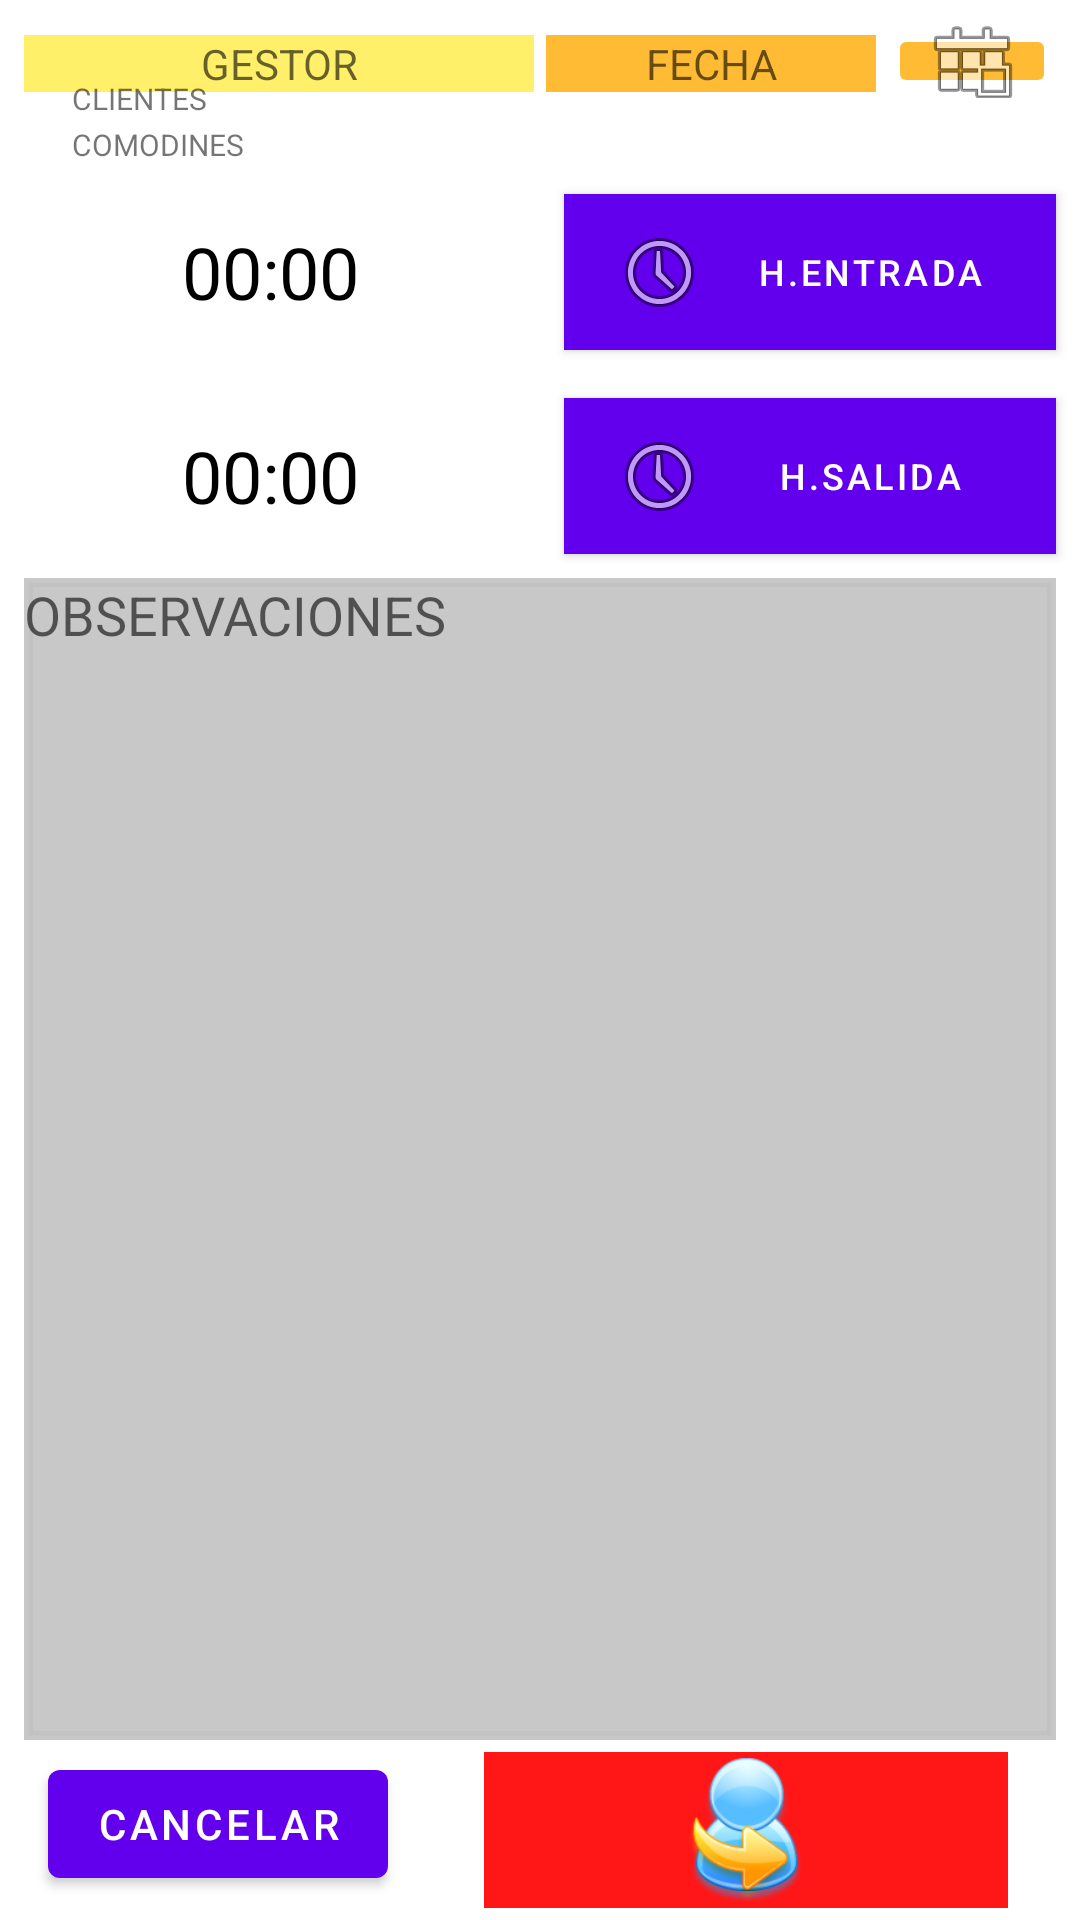

This screen was rendered from an Android layout file. Write that file and the resources it references.
<!-- AndroidManifest.xml: application theme Theme.SOLICITUDCOMODINES -->
<!-- res/layout/fragment_second.xml -->
<?xml version="1.0" encoding="utf-8"?>
<androidx.constraintlayout.widget.ConstraintLayout xmlns:android="http://schemas.android.com/apk/res/android"
    xmlns:app="http://schemas.android.com/apk/res-auto"
    xmlns:tools="http://schemas.android.com/tools"
    android:layout_width="match_parent"
    android:layout_height="match_parent"
    tools:context=".SecondFragment">

    <EditText
        android:id="@+id/ED_GESTOR"
        android:layout_width="0dp"
        android:layout_height="wrap_content"
        android:layout_marginTop="16dp"
        android:background="@color/AMARILLO"
        android:clickable="false"
        android:editable="false"
        android:ems="10"
        android:focusableInTouchMode="false"
        android:gravity="center|center_horizontal"
        android:hint="@string/GESTOR"
        android:inputType="textPersonName"
        android:maxLines="1"
        android:textSize="14sp"
        app:layout_constraintBottom_toTopOf="@+id/textView"
        app:layout_constraintEnd_toStartOf="@+id/ED_FECHA"
        app:layout_constraintStart_toStartOf="@+id/SP_COMODIN"
        app:layout_constraintTop_toTopOf="parent" />

    <EditText
        android:id="@+id/ED_FECHA"
        android:layout_width="110dp"
        android:layout_height="wrap_content"
        android:layout_marginStart="4dp"
        android:layout_marginEnd="4dp"
        android:background="@android:color/holo_orange_light"
        android:clickable="false"
        android:editable="false"
        android:ems="10"
        android:focusable="auto"
        android:focusableInTouchMode="false"
        android:gravity="center|center_horizontal"
        android:hint="@string/FECHA"
        android:inputType="date"
        android:maxLines="1"
        android:textSize="14sp"
        app:layout_constraintEnd_toStartOf="@+id/BT_FECHA"
        app:layout_constraintHorizontal_bias="0.496"
        app:layout_constraintStart_toEndOf="@+id/ED_GESTOR"
        app:layout_constraintTop_toTopOf="@+id/ED_GESTOR" />

    <Spinner
        android:id="@+id/SP_CLIENTES"
        android:layout_width="0dp"
        android:layout_height="wrap_content"
        android:layout_marginTop="8dp"
        android:layout_marginBottom="8dp"
        android:background="@drawable/spiner_style"
        android:clickable="true"
        android:spinnerMode="dialog"
        android:stateListAnimator="@android:animator/fade_in"
        app:layout_constraintBottom_toTopOf="@+id/ED_HORA_ENTRADA"
        app:layout_constraintEnd_toEndOf="@+id/SP_COMODIN"
        app:layout_constraintStart_toStartOf="@+id/ED_GESTOR"
        app:layout_constraintTop_toBottomOf="@+id/ED_GESTOR"
        app:layout_constraintVertical_bias="0.12"
        android:focusable="true" />

    <EditText
        android:id="@+id/ED_HORA_ENTRADA"
        android:layout_width="0dp"
        android:layout_height="0dp"
        android:layout_marginBottom="8dp"
        android:background="@drawable/rectangle"
        android:backgroundTint="@color/Color_coral_red"
        android:clickable="false"
        android:editable="false"
        android:ems="10"
        android:focusableInTouchMode="false"
        android:gravity="clip_horizontal|center_horizontal|center_vertical"
        android:hint="@string/hora"
        android:inputType="time"
        android:text="@string/hora"
        android:textColor="@color/black"
        android:textSize="24sp"
        app:layout_constraintBottom_toTopOf="@+id/ED_HORA_SALIDA"
        app:layout_constraintEnd_toStartOf="@+id/BT_ENTRADA"
        app:layout_constraintStart_toStartOf="@+id/SP_CLIENTES"
        app:layout_constraintTop_toBottomOf="@+id/SP_COMODIN" />

    <Button
        android:id="@+id/BT_ENTRADA"
        android:layout_width="0dp"
        android:layout_height="wrap_content"
        android:layout_marginStart="16dp"
        android:layout_marginTop="8dp"
        android:layout_marginBottom="8dp"
        android:background="@color/purple_500"
        android:drawableLeft="@android:drawable/ic_menu_recent_history"
        android:gravity="center"
        android:text="@string/ENTRADA"
        android:textSize="12sp"
        app:layout_constraintBottom_toTopOf="@+id/BT_SALIDA"
        app:layout_constraintEnd_toEndOf="@+id/SP_COMODIN"
        app:layout_constraintStart_toEndOf="@+id/ED_HORA_ENTRADA"
        app:layout_constraintTop_toBottomOf="@+id/SP_COMODIN" />

    <EditText
        android:id="@+id/ED_HORA_SALIDA"
        android:layout_width="0dp"
        android:layout_height="0dp"
        android:layout_marginTop="8dp"
        android:background="@drawable/rectangle"
        android:backgroundTint="@color/teal_200"
        android:clickable="false"
        android:editable="false"
        android:ems="10"
        android:focusableInTouchMode="false"
        android:gravity="center_horizontal|center_vertical"
        android:hint="@string/hora"
        android:inputType="time"
        android:text="@string/hora"
        android:textColor="@color/black"
        android:textSize="24sp"
        app:layout_constraintBottom_toBottomOf="@+id/BT_SALIDA"
        app:layout_constraintEnd_toEndOf="@+id/ED_HORA_ENTRADA"
        app:layout_constraintHorizontal_bias="0.0"
        app:layout_constraintStart_toStartOf="@+id/ED_HORA_ENTRADA"
        app:layout_constraintTop_toBottomOf="@+id/ED_HORA_ENTRADA" />

    <Button
        android:id="@+id/BT_SALIDA"
        android:layout_width="0dp"
        android:layout_height="52dp"
        android:layout_marginTop="8dp"
        android:background="@color/purple_500"
        android:drawableLeft="@android:drawable/ic_menu_recent_history"
        android:gravity="center"
        android:text="@string/SALIDA"
        android:textSize="12sp"
        app:layout_constraintBottom_toTopOf="@+id/ED_OBSERVACIONES"
        app:layout_constraintEnd_toEndOf="@+id/BT_ENTRADA"
        app:layout_constraintHorizontal_bias="0.0"
        app:layout_constraintStart_toStartOf="@+id/BT_ENTRADA"
        app:layout_constraintTop_toBottomOf="@+id/BT_ENTRADA" />

    <EditText
        android:id="@+id/ED_OBSERVACIONES"
        android:layout_width="0dp"
        android:layout_height="0dp"
        android:layout_marginTop="8dp"
        android:layout_marginBottom="60dp"
        android:background="@drawable/editext_postit"
        android:backgroundTint="@color/Color_GRIS_perla"
        android:ems="10"
        android:gravity="start"
        android:hint="@string/OBSERVACIONES"
        android:importantForAutofill="no"
        android:inputType="textPersonName"
        android:maxLines="10"
        android:minLines="1"
        app:layout_constraintBottom_toBottomOf="parent"
        app:layout_constraintEnd_toEndOf="@+id/SP_COMODIN"
        app:layout_constraintStart_toStartOf="@+id/SP_COMODIN"
        app:layout_constraintTop_toBottomOf="@+id/BT_SALIDA" />

    <Spinner
        android:id="@+id/SP_COMODIN"
        style="@style/Widget.AppCompat.Spinner.Underlined"
        android:layout_width="match_parent"
        android:layout_height="wrap_content"
        android:layout_marginStart="8dp"
        android:layout_marginTop="16dp"
        android:layout_marginEnd="8dp"
        android:layout_marginBottom="8dp"
        android:background="@drawable/spiner_style"
        android:spinnerMode="dialog"
        app:layout_constraintBottom_toTopOf="@+id/ED_HORA_ENTRADA"
        app:layout_constraintEnd_toEndOf="parent"
        app:layout_constraintHorizontal_bias="1.0"
        app:layout_constraintStart_toStartOf="parent"
        app:layout_constraintTop_toBottomOf="@+id/SP_CLIENTES"
        app:layout_constraintVertical_bias="0.0" />

    <ImageButton
        android:id="@+id/BT_FECHA"
        android:layout_width="wrap_content"
        android:layout_height="0dp"
        android:layout_marginTop="8dp"
        android:layout_marginBottom="8dp"
        android:backgroundTint="@android:color/holo_orange_light"
        android:src="@android:drawable/ic_menu_today"
        app:layout_constraintBottom_toTopOf="@+id/SP_CLIENTES"
        app:layout_constraintEnd_toEndOf="@+id/SP_CLIENTES"
        app:layout_constraintStart_toEndOf="@+id/ED_FECHA"
        app:layout_constraintTop_toTopOf="parent" />

    <TextView
        android:id="@+id/textView"
        android:layout_width="0dp"
        android:layout_height="wrap_content"
        android:layout_marginStart="16dp"
        android:layout_marginBottom="1dp"
        android:maxLines="1"
        android:text="@string/CLIENTES"
        android:textSize="10sp"
        app:layout_constraintBottom_toTopOf="@+id/SP_CLIENTES"
        app:layout_constraintStart_toStartOf="@+id/SP_CLIENTES" />

    <TextView
        android:id="@+id/textView2"
        android:layout_width="wrap_content"
        android:layout_height="wrap_content"
        android:layout_marginBottom="1dp"
        android:text="@string/COMODIN"
        android:textSize="10sp"
        app:layout_constraintBottom_toBottomOf="@id/SP_CLIENTES"
        app:layout_constraintStart_toStartOf="@+id/textView"
        app:layout_constraintTop_toTopOf="@+id/SP_COMODIN" />

    <EditText
        android:id="@+id/editTextTextMultiLine"
        android:layout_width="0dp"
        android:layout_height="0dp"
        android:layout_marginTop="8dp"
        android:background="@color/Color_GRIS_perla"
        android:ems="10"
        android:gravity="start|top"
        android:inputType="textMultiLine"
        app:layout_constraintBottom_toTopOf="@+id/ED_OBSERVACIONES"
        app:layout_constraintEnd_toEndOf="@+id/BT_SALIDA"
        app:layout_constraintStart_toStartOf="@+id/SP_COMODIN"
        app:layout_constraintTop_toBottomOf="@+id/BT_SALIDA" />

    <Button
        android:id="@+id/BT_EXPORTAR"
        android:layout_width="0dp"
        android:layout_height="0dp"
        android:layout_marginStart="8dp"
        android:layout_marginTop="4dp"
        android:layout_marginBottom="8dp"
        android:background="@drawable/boton_pulsado"
        android:backgroundTint="@color/Color_GRIS_perla"
        android:backgroundTintMode="screen"
        android:drawableLeft="@android:drawable/btn_star_big_on"
        android:drawablePadding="15dp"
        android:text="@string/SOLICITUD"
        android:textColor="@color/Color_amarillo_reg"
        android:visibility="invisible"
        app:layout_constraintBottom_toBottomOf="parent"
        app:layout_constraintEnd_toEndOf="@+id/ED_OBSERVACIONES"
        app:layout_constraintStart_toEndOf="@+id/button_second"
        app:layout_constraintTop_toBottomOf="@+id/ED_OBSERVACIONES" />

    <Button
        android:id="@+id/button_second"
        android:layout_width="wrap_content"
        android:layout_height="wrap_content"
        android:layout_marginStart="8dp"
        android:layout_marginTop="4dp"
        android:layout_marginEnd="8dp"
        android:layout_marginBottom="8dp"
        android:text="@string/CANCELAR"
        app:layout_constraintBottom_toBottomOf="parent"
        app:layout_constraintEnd_toStartOf="@+id/BT_EXPORTAR"
        app:layout_constraintStart_toStartOf="@+id/ED_OBSERVACIONES"
        app:layout_constraintTop_toBottomOf="@+id/ED_OBSERVACIONES" />

    <ImageButton
        android:id="@+id/imageButton2"
        style="@android:style/Widget.ImageButton"
        android:layout_width="0dp"
        android:layout_height="0dp"
        android:layout_marginStart="32dp"
        android:layout_marginTop="4dp"
        android:layout_marginEnd="16dp"
        android:layout_marginBottom="4dp"
        android:background="@drawable/boton_pulsado"
        android:scaleType="fitCenter"
        android:src="@drawable/send_128"
        app:layout_constraintBottom_toBottomOf="parent"
        app:layout_constraintEnd_toEndOf="@+id/ED_OBSERVACIONES"
        app:layout_constraintStart_toEndOf="@+id/button_second"
        app:layout_constraintTop_toBottomOf="@+id/ED_OBSERVACIONES" />

</androidx.constraintlayout.widget.ConstraintLayout>
<!-- resources referenced by this layout -->
<resources>
  <color name="AMARILLO">#C3FFEB3B</color>
  <color name="Color_GRIS_perla">#e3c2c2c2</color>
  <color name="Color_amarillo_reg">#e4fbff39</color>
  <color name="Color_coral_red">#fe8f8f</color>
  <color name="black">#FF000000</color>
  <color name="purple_500">#FF6200EE</color>
  <color name="teal_200">#FF03DAC5</color>
  <!-- drawable boton_pulsado (drawable) -->
  <?xml version="1.0" encoding="utf-8"?>
  <selector xmlns:android="http://schemas.android.com/apk/res/android">
      <item android:state_pressed="true" android:drawable="@color/Color_amarillo_reg"/> 
      <item android:state_focused="true" android:drawable="@color/Color_coral_red"/> 
      <item android:drawable="@color/rojo"/> 
  </selector>
  <!-- drawable editext_postit (drawable) -->
  <?xml version="1.0" encoding="utf-8"?>
      <shape xmlns:android="http://schemas.android.com/apk/res/android"
          android:thickness="3dp"
          android:shape="rectangle">
          <stroke android:width="3dp"
              android:color="#4799E8"/>
      </shape>
  <!-- drawable send_128: png bitmap (drawable-v24, 12166 bytes) -->
  <string name="CANCELAR">CANCELAR</string>
  <string name="CLIENTES">CLIENTES</string>
  <string name="COMODIN">COMODINES</string>
  <string name="ENTRADA">H.ENTRADA</string>
  <string name="FECHA">FECHA</string>
  <string name="GESTOR">GESTOR</string>
  <string name="OBSERVACIONES">OBSERVACIONES</string>
  <string name="SALIDA">H.SALIDA</string>
  <string name="SOLICITUD">SOLICITUD</string>
  <string name="hora">00:00</string>
  <style name="Theme.SOLICITUDCOMODINES" parent="Theme.MaterialComponents.DayNight.DarkActionBar">
          
          <item name="colorPrimary">@color/purple_500</item>
          <item name="colorPrimaryVariant">@color/purple_700</item>
          <item name="colorOnPrimary">@color/white</item>
          
          <item name="colorSecondary">@color/teal_200</item>
          <item name="colorSecondaryVariant">@color/teal_700</item>
          <item name="colorOnSecondary">@color/black</item>
          
          <item name="android:statusBarColor" tools:targetApi="l">?attr/colorPrimaryVariant</item>
          
      </style>
  <color name="rojo">#FF1717</color>
  <color name="purple_700">#FF3700B3</color>
  <color name="white">#FFFFFFFF</color>
  <color name="teal_700">#FF018786</color>
</resources>
